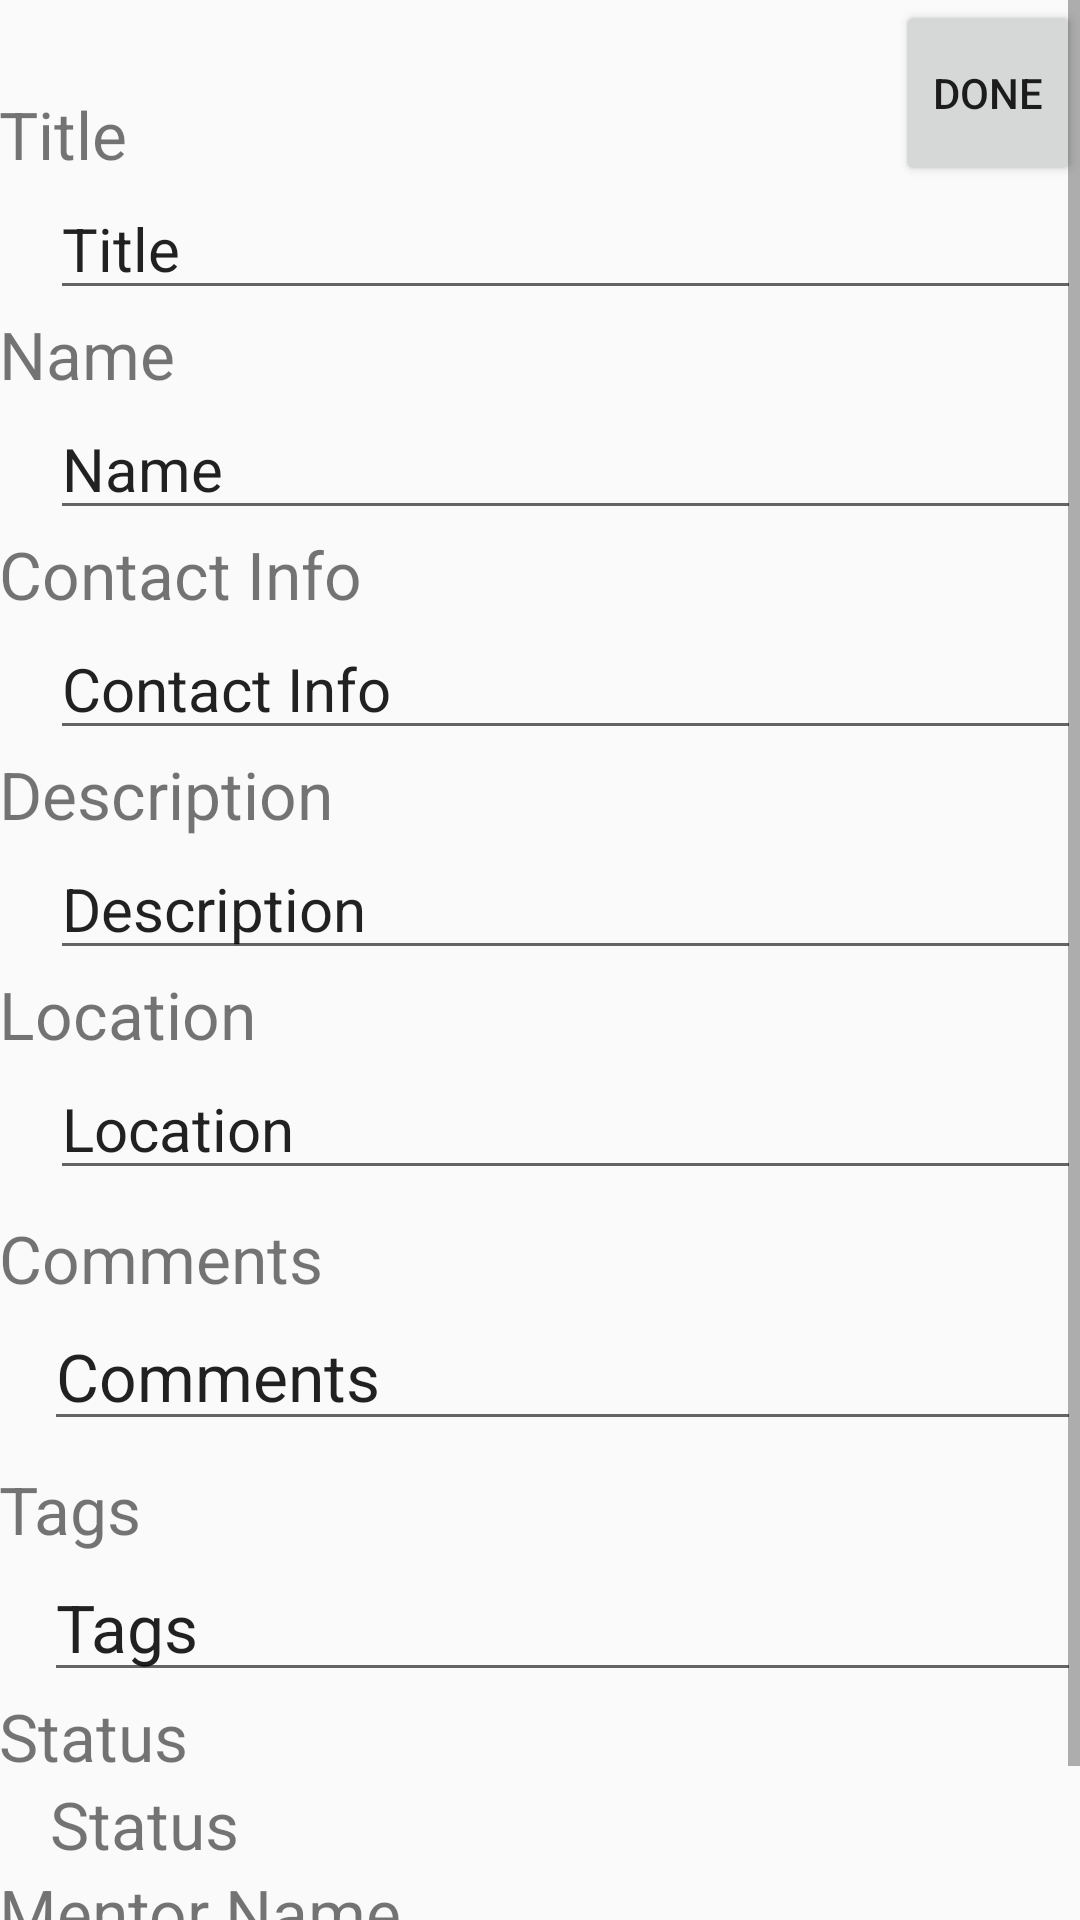

Android layout source for this screen:
<!-- AndroidManifest.xml: application theme CustomTheme -->
<!-- res/layout/activity_edit_view.xml -->
<?xml version="1.0" encoding="utf-8"?>
<ScrollView xmlns:android="http://schemas.android.com/apk/res/android"
    android:id="@+id/ScrollView01"
    android:layout_width="fill_parent"
    android:layout_height="fill_parent" >

    <RelativeLayout xmlns:android="http://schemas.android.com/apk/res/android"
        xmlns:tools="http://schemas.android.com/tools"
        android:id="@+id/activity_edit_view"
        android:layout_width="match_parent"
        android:layout_height="match_parent"
        android:paddingBottom="@dimen/activity_vertical_margin"
        android:paddingLeft="@dimen/activity_horizontal_margin"
        android:paddingRight="@dimen/activity_horizontal_margin"
        android:paddingTop="@dimen/activity_vertical_margin"
        tools:context="com.tiquito.tiquito.EditView">


        <Button
            android:id="@+id/done_id"
            android:layout_width="62dp"
            android:layout_height="62dp"
            android:text="Done"
            android:layout_alignParentTop="true"
            android:layout_alignParentEnd="true" />

        <TextView
            android:id="@+id/title_label_id"
            android:layout_width="wrap_content"
            android:layout_height="wrap_content"
            android:text="Title"
            android:layout_marginTop="30dp"
            android:textSize="22sp" />
        <EditText
            android:id="@+id/title_edit_id"
            android:layout_width="200dp"
            android:layout_height="wrap_content"
            android:text="Title"
            android:textSize="20sp"
            android:layout_below="@+id/title_label_id"
            android:layout_alignParentStart="true"
            android:layout_marginStart="17dp"
            android:layout_alignParentEnd="true" />
        <TextView
            android:id="@+id/name_label_id"
            android:layout_width="wrap_content"
            android:layout_height="wrap_content"
            android:text="Name"
            android:layout_below="@+id/title_edit_id"
            android:layout_alignParentStart="true"
            android:textSize="22sp" />
        <EditText
            android:id="@+id/name_edit_id"
            android:layout_width="200dp"
            android:layout_height="wrap_content"
            android:text="Name"
            android:textSize="20sp"
            android:layout_below="@+id/name_label_id"
            android:layout_alignStart="@+id/title_edit_id"
            android:layout_alignParentEnd="true" />
        <TextView
            android:id="@+id/contactInfo_label_id"
            android:layout_width="wrap_content"
            android:layout_height="wrap_content"
            android:text="Contact Info"
            android:layout_below="@+id/name_edit_id"
            android:layout_alignParentStart="true"
            android:textSize="22sp" />
        <EditText
            android:id="@+id/contactInfo_edit_id"
            android:layout_width="wrap_content"
            android:layout_height="wrap_content"
            android:text="Contact Info"
            android:textSize="20sp"
            android:layout_below="@+id/contactInfo_label_id"
            android:layout_alignStart="@+id/name_edit_id"
            android:layout_alignParentEnd="true" />
        <TextView
            android:id="@+id/description_label_id"
            android:layout_width="wrap_content"
            android:layout_height="wrap_content"
            android:text="Description"
            android:layout_below="@+id/contactInfo_edit_id"
            android:layout_alignParentStart="true"
            android:textSize="22sp" />
        <EditText
            android:id="@+id/description_edit_id"
            android:layout_width="wrap_content"
            android:layout_height="wrap_content"
            android:text="Description"
            android:textSize="20sp"
            android:layout_below="@+id/description_label_id"
            android:layout_alignStart="@+id/contactInfo_edit_id"
            android:layout_alignParentEnd="true" />
        <TextView
            android:id="@+id/location_label_id"
            android:layout_width="wrap_content"
            android:layout_height="wrap_content"
            android:text="Location"
            android:layout_below="@+id/description_edit_id"
            android:layout_alignParentStart="true"
            android:textSize="22sp" />
        <EditText
            android:id="@+id/location_edit_id"
            android:layout_width="wrap_content"
            android:layout_height="wrap_content"
            android:text="Location"
            android:textSize="20sp"
            android:layout_below="@+id/location_label_id"
            android:layout_alignStart="@+id/description_edit_id"
            android:layout_alignParentEnd="true" />
        <TextView
            android:id="@+id/comments_label_id"
            android:layout_width="wrap_content"
            android:layout_height="wrap_content"
            android:text="Comments"
            android:layout_below="@+id/location_edit_id"
            android:layout_alignParentStart="true"
            android:layout_marginTop="8dp"
            android:textSize="22sp" />
        <EditText
            android:id="@+id/comments_edit_id"
            android:layout_width="wrap_content"
            android:layout_height="wrap_content"
            android:text="Comments"
            android:textSize="22sp"
            android:layout_below="@+id/comments_label_id"
            android:layout_alignParentStart="true"
            android:layout_marginStart="15dp"
            android:layout_alignParentEnd="true" />
        <TextView
            android:id="@+id/tags_label_id"
            android:layout_width="wrap_content"
            android:layout_height="wrap_content"
            android:text="Tags"
            android:layout_below="@+id/comments_edit_id"
            android:layout_alignParentStart="true"
            android:layout_marginTop="8dp"
            android:textSize="22sp" />
        <EditText
            android:id="@+id/tags_edit_id"
            android:layout_width="wrap_content"
            android:layout_height="wrap_content"
            android:text="Tags"
            android:textSize="22sp"
            android:layout_below="@+id/tags_label_id"
            android:layout_alignParentStart="true"
            android:layout_marginStart="15dp"
            android:layout_alignParentEnd="true" />
        <TextView
            android:id="@+id/status_label_id"
            android:layout_width="wrap_content"
            android:layout_height="wrap_content"
            android:text="Status"
            android:layout_below="@+id/tags_edit_id"
            android:layout_alignParentStart="true"
            android:textSize="22sp" />
        <TextView
            android:id="@+id/status_edit_id"
            android:layout_width="wrap_content"
            android:layout_height="wrap_content"
            android:text="Status"
            android:textSize="22sp"
            android:layout_below="@+id/status_label_id"
            android:layout_alignStart="@+id/location_edit_id"
            android:layout_alignEnd="@+id/name_edit_id" />
        <TextView
            android:id="@+id/mentorName_label_id"
            android:layout_width="wrap_content"
            android:layout_height="wrap_content"
            android:text="Mentor Name"
            android:textSize="22sp"
            android:layout_below="@+id/status_edit_id"
            android:layout_alignParentStart="true" />
        <EditText
            android:id="@+id/mentorName_edit_id"
            android:layout_width="wrap_content"
            android:layout_height="wrap_content"
            android:text="Mentor Name"
            android:textSize="20sp"
            android:layout_below="@+id/mentorName_label_id"
            android:layout_alignStart="@+id/status_edit_id"
            android:layout_alignParentEnd="true" />

    </RelativeLayout>
</ScrollView>
<!-- resources referenced by this layout -->
<resources>
  <style name="CustomTheme" parent="AppTheme">
          <item name="colorPrimary">@color/custom_ribbon_color</item>
          <item name="colorPrimaryDark">@color/custom_accent_color</item>
          <item name="colorAccent">@color/custom_accent_color</item>
      </style>
  <style name="AppTheme" parent="Theme.AppCompat.Light.DarkActionBar">
          
          <item name="colorPrimary">@color/colorPrimary</item>
          <item name="colorPrimaryDark">@color/colorPrimaryDark</item>
          <item name="colorAccent">@color/colorAccent</item>
      </style>
  <color name="custom_ribbon_color">#ff2525</color>
  <color name="custom_accent_color">#555555</color>
  <!-- not gathered from this repository: default colours our renderer supplied (Android Studio template values) -->
  <color name="colorPrimary">#FF6200EE</color>
  <color name="colorPrimaryDark">#FF3700B3</color>
  <color name="colorAccent">#FF03DAC5</color>
</resources>
